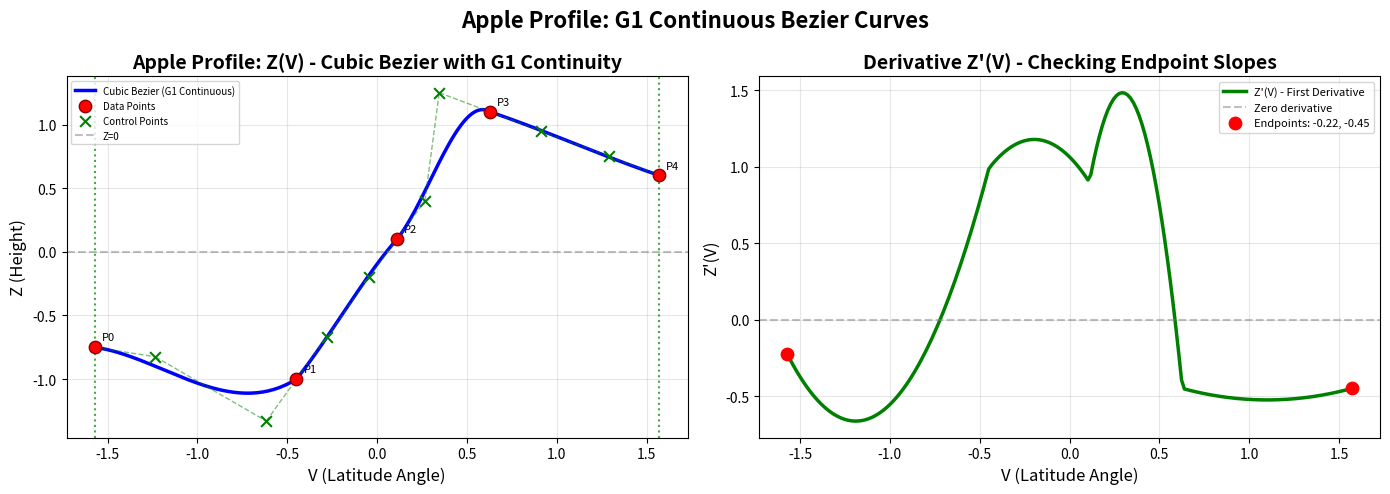
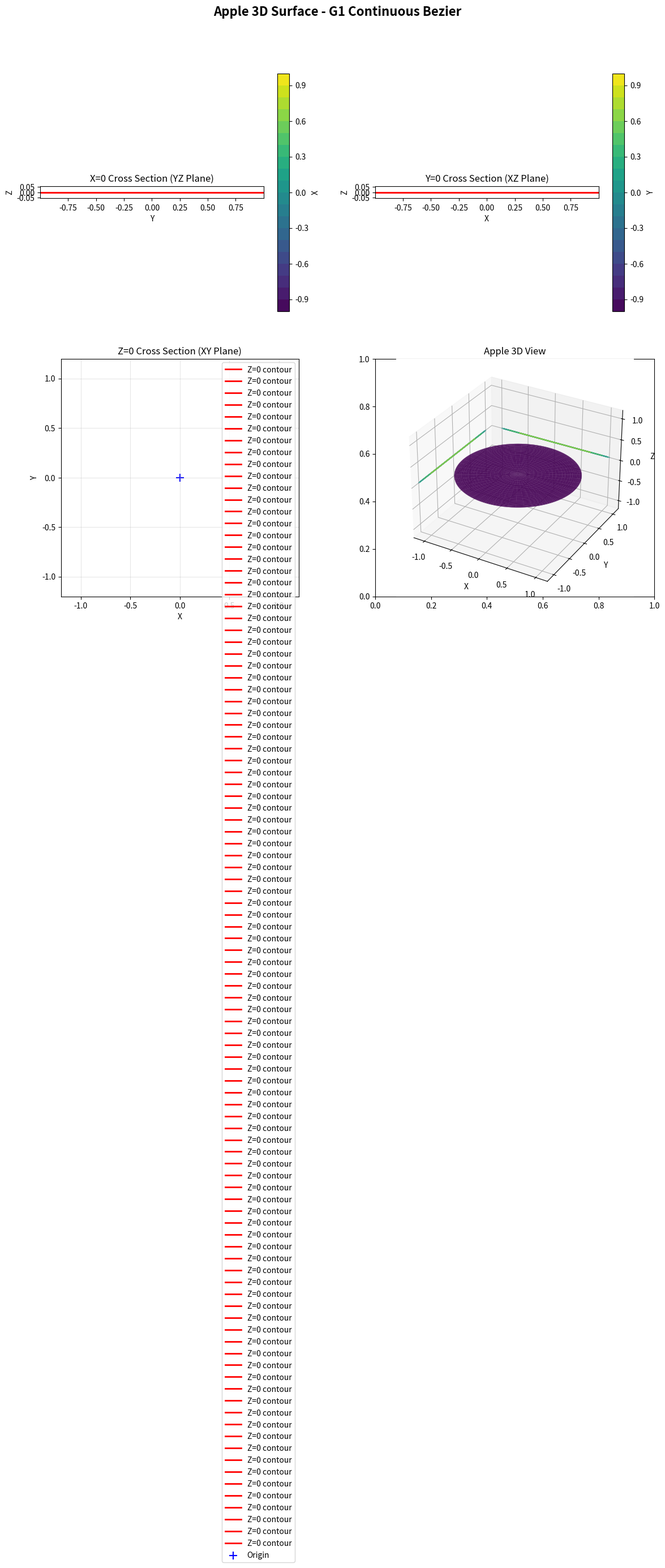

Reproduce these figures in Python, in order.
import numpy as np
from mpl_toolkits.mplot3d import Axes3D
import matplotlib.pyplot as plt

class VZ:
    def __init__(self, v, z):
        self.v = v
        self.z = z

def cubic_bezier(p0, p1, p2, p3, t):
    """
    三次贝塞尔曲线
    B(t) = (1-t)^3 * P0 + 3*(1-t)^2*t * P1 + 3*(1-t)*t^2 * P2 + t^3 * P3
    """
    t = np.asarray(t)
    result_v = (1-t)**3 * p0.v + 3*(1-t)**2 * t * p1.v + 3*(1-t)*t**2 * p2.v + t**3 * p3.v
    result_z = (1-t)**3 * p0.z + 3*(1-t)**2 * t * p1.z + 3*(1-t)*t**2 * p2.z + t**3 * p3.z
    return result_v, result_z

def cubic_bezier_derivative(p0, p1, p2, p3, t):
    """
    三次贝塞尔曲线的一阶导数
    B'(t) = 3*(1-t)^2*(P1-P0) + 6*(1-t)*t*(P2-P1) + 3*t^2*(P3-P2)
    """
    t = np.asarray(t)
    deriv_v = 3*(1-t)**2 * (p1.v - p0.v) + 6*(1-t)*t * (p2.v - p1.v) + 3*t**2 * (p3.v - p2.v)
    deriv_z = 3*(1-t)**2 * (p1.z - p0.z) + 6*(1-t)*t * (p2.z - p1.z) + 3*t**2 * (p3.z - p2.z)
    return deriv_v, deriv_z

def draw_apple():
    """
    绘制苹果的3D表面图
    使用分段三次贝塞尔曲线进行插值，确保G1连续（光滑）
    """
    r = 1
    r_width_ratio = 0.9
    h = 2 * r
    r_width = r * r_width_ratio
    deep_length = r / 4
    top_length = r / 2
    deep_v = -np.pi / 7
    top_v = np.pi / 5
    max_width_height_ratio = 0.55
    max_width_height = h * max_width_height_ratio

    # 数据点（端点）
    p0 = VZ(-np.pi/2, -r + deep_length)
    p1 = VZ(deep_v, -r)
    p2 = VZ(np.arctan((max_width_height - r) / r_width), max_width_height - r)
    p3 = VZ(top_v, max_width_height)
    p4 = VZ(np.pi/2, max_width_height - top_length)

    # =====================================================
    # G1连续性修复：确保相邻曲线段在接点处切线共线
    # =====================================================

    # 思路：先计算各段在端点处应有的切线方向，然后反推控制点位置

    # 切线方向计算（基于相邻数据点的方向）
    # t0_vec: p0→p1的方向
    t01_v = p1.v - p0.v
    t01_z = p1.z - p0.z

    # t1_vec: p1→p2的方向
    t12_v = p2.v - p1.v
    t12_z = p2.z - p1.z

    # t2_vec: p2→p3的方向
    t23_v = p3.v - p2.v
    t23_z = p3.z - p2.z

    # t3_vec: p3→p4的方向
    t34_v = p4.v - p3.v
    t34_z = p4.z - p3.z

    # 张力参数（控制切线长度，即曲线的"软硬"）
    tension = 0.3

    # P0处：切线为0（水平）- 因为端点
    # P1处：两端切线方向 = p1→p2 的方向（使其通过p1和p2之间的中点）
    # P2处：两端切线方向 = p2→p3 的方向
    # P3处：两端切线方向 = p3→p4 的方向
    # P4处：切线为0（水平）- 因为端点

    # 控制点计算：
    # 对于段0 (p0→p1): CP1 = p0 + tension * t01_vec
    # 对于段1 (p1→p2): CP1 = p1 + tension * t12_vec, CP2 = p2 - tension * t12_vec
    # 对于段2 (p2→p3): CP1 = p2 + tension * t23_vec, CP2 = p3 - tension * t23_vec
    # 对于段3 (p3→p4): CP2 = p4 - tension * t34_vec

    cp0 = VZ(p0.v + tension * t01_v, p0.z + tension * t01_z)
    cp1_in = VZ(p1.v + tension * t12_v, p1.z + tension * t12_z)  # 段1的入口控制点
    cp1_out = VZ(p1.v - tension * t12_v, p1.z - tension * t12_z)  # 段0的出口控制点
    cp2_in = VZ(p2.v + tension * t23_v, p2.z + tension * t23_z)  # 段2的入口控制点
    cp2_out = VZ(p2.v - tension * t23_v, p2.z - tension * t23_z)  # 段1的出口控制点
    cp3_in = VZ(p3.v + tension * t34_v, p3.z + tension * t34_z)  # 段3的入口控制点
    cp3_out = VZ(p3.v - tension * t34_v, p3.z - tension * t34_z)  # 段2的出口控制点
    cp4 = VZ(p4.v - tension * t34_v, p4.z - tension * t34_z)

    # 定义4段贝塞尔曲线（确保G1连续）
    segments = [
        (p0, cp0, cp1_out, p1),       # 段0: p0 → p1
        (p1, cp1_in, cp2_out, p2),    # 段1: p1 → p2
        (p2, cp2_in, cp3_out, p3),    # 段2: p2 → p3
        (p3, cp3_in, cp4, p4),        # 段3: p3 → p4
    ]

    # 生成用于绘图的密集点
    V_plot = np.linspace(-np.pi/2, np.pi/2, 200)
    Z_interp = []

    for v in V_plot:
        Z_val = None
        for i, seg in enumerate(segments):
            v_start = seg[0].v
            v_end = seg[3].v

            if i == 0 and v <= v_end:
                t = (v - v_start) / (v_end - v_start) if v_end != v_start else 0
                if 0 <= t <= 1:
                    _, z = cubic_bezier(seg[0], seg[1], seg[2], seg[3], [t])
                    Z_val = z[0]
                    break
            elif i > 0 and v >= segments[i-1][3].v and v <= v_end:
                t = (v - v_start) / (v_end - v_start) if v_end != v_start else 0
                if 0 <= t <= 1:
                    _, z = cubic_bezier(seg[0], seg[1], seg[2], seg[3], [t])
                    Z_val = z[0]
                    break

        if Z_val is None:
            Z_val = Z_interp[-1] if Z_interp else 0
        Z_interp.append(Z_val)

    Z_interp = np.array(Z_interp)

    # ──────────────────────────────────────────────
    # 1. Z关于V的剖面曲线图
    # ──────────────────────────────────────────────
    fig_profile, (ax_zv, ax_dzv) = plt.subplots(1, 2, figsize=(14, 5))

    # Z关于V的曲线
    ax_zv.plot(V_plot, Z_interp, 'b-', linewidth=2.5, label='Cubic Bezier (G1 Continuous)')
    ax_zv.scatter([p.v for p in [p0, p1, p2, p3, p4]], [p.z for p in [p0, p1, p2, p3, p4]],
                   c='red', s=80, zorder=5, label='Data Points', edgecolors='darkred')

    # 绘制控制点和控制线
    control_pts = [cp0, cp1_out, cp1_in, cp2_out, cp2_in, cp3_out, cp3_in, cp4]
    ax_zv.scatter([cp.v for cp in control_pts], [cp.z for cp in control_pts],
                   c='green', s=60, zorder=5, marker='x', label='Control Points')

    # 绘制控制多边形
    for i, seg in enumerate(segments):
        ax_zv.plot([seg[0].v, seg[1].v], [seg[0].z, seg[1].z], 'g--', alpha=0.5, linewidth=1)
        ax_zv.plot([seg[1].v, seg[2].v], [seg[1].z, seg[2].z], 'g--', alpha=0.5, linewidth=1)
        ax_zv.plot([seg[2].v, seg[3].v], [seg[2].z, seg[3].z], 'g--', alpha=0.5, linewidth=1)

    ax_zv.axhline(y=0, color='gray', linestyle='--', alpha=0.5, label='Z=0')
    ax_zv.axvline(x=-np.pi/2, color='green', linestyle=':', alpha=0.7)
    ax_zv.axvline(x=np.pi/2, color='green', linestyle=':', alpha=0.7)
    ax_zv.set_xlabel('V (Latitude Angle)', fontsize=12)
    ax_zv.set_ylabel('Z (Height)', fontsize=12)
    ax_zv.set_title('Apple Profile: Z(V) - Cubic Bezier with G1 Continuity', fontsize=14, fontweight='bold')
    ax_zv.legend(loc='upper left', fontsize=7)
    ax_zv.grid(True, alpha=0.3)

    # 标注关键点
    for i, p in enumerate([p0, p1, p2, p3, p4]):
        ax_zv.annotate(f'P{i}', (p.v, p.z), textcoords="offset points", xytext=(5, 5), fontsize=8)

    # 计算并绘制导数
    V_deriv = np.linspace(-np.pi/2, np.pi/2, 200)
    Z_deriv = []
    for v in V_deriv:
        Z_val = None
        for i, seg in enumerate(segments):
            v_start = seg[0].v
            v_end = seg[3].v

            if i == 0 and v <= v_end:
                t = (v - v_start) / (v_end - v_start) if v_end != v_start else 0
                if 0 <= t <= 1:
                    _, dz = cubic_bezier_derivative(seg[0], seg[1], seg[2], seg[3], [t])
                    Z_val = dz[0]
                    break
            elif i > 0 and v >= segments[i-1][3].v and v <= v_end:
                t = (v - v_start) / (v_end - v_start) if v_end != v_start else 0
                if 0 <= t <= 1:
                    _, dz = cubic_bezier_derivative(seg[0], seg[1], seg[2], seg[3], [t])
                    Z_val = dz[0]
                    break

        if Z_val is None:
            Z_val = 0
        Z_deriv.append(Z_val)

    Z_deriv = np.array(Z_deriv)

    ax_dzv.plot(V_deriv, Z_deriv, 'g-', linewidth=2.5, label="Z'(V) - First Derivative")
    ax_dzv.axhline(y=0, color='gray', linestyle='--', alpha=0.5, label='Zero derivative')

    # 检查端点导数
    endpoint_deriv_start = Z_deriv[0]
    endpoint_deriv_end = Z_deriv[-1]
    ax_dzv.scatter([V_deriv[0], V_deriv[-1]], [endpoint_deriv_start, endpoint_deriv_end],
                   c='red', s=80, zorder=5, label=f'Endpoints: {endpoint_deriv_start:.2f}, {endpoint_deriv_end:.2f}')

    ax_dzv.set_xlabel('V (Latitude Angle)', fontsize=12)
    ax_dzv.set_ylabel("Z'(V)", fontsize=12)
    ax_dzv.set_title("Derivative Z'(V) - Checking Endpoint Slopes", fontsize=14, fontweight='bold')
    ax_dzv.legend(loc='upper right', fontsize=8)
    ax_dzv.grid(True, alpha=0.3)

    fig_profile.suptitle('Apple Profile: G1 Continuous Bezier Curves', fontsize=16, fontweight='bold')
    plt.tight_layout()
    plt.show()

    # ──────────────────────────────────────────────
    # 2. 创建3D苹果表面
    # ──────────────────────────────────────────────

    # 为R定义类似的贝塞尔曲线
    R_p0 = VZ(-np.pi/2, 0)
    R_p1 = VZ(deep_v, r)
    R_p2 = VZ(np.arctan((max_width_height - r) / r_width), np.sqrt(max(0, r**2 - (max_width_height - r)**2)))
    R_p3 = VZ(top_v, 0.05)
    R_p4 = VZ(np.pi/2, 0)

    # R的切线方向
    R_t01_v = R_p1.v - R_p0.v
    R_t01_z = R_p1.z - R_p0.z
    R_t12_v = R_p2.v - R_p1.v
    R_t12_z = R_p2.z - R_p1.z
    R_t23_v = R_p3.v - R_p2.v
    R_t23_z = R_p3.z - R_p2.z
    R_t34_v = R_p4.v - R_p3.v
    R_t34_z = R_p4.z - R_p3.z

    R_cp0 = VZ(R_p0.v + tension * R_t01_v, R_p0.z + tension * R_t01_z)
    R_cp1_in = VZ(R_p1.v + tension * R_t12_v, R_p1.z + tension * R_t12_z)
    R_cp1_out = VZ(R_p1.v - tension * R_t12_v, R_p1.z - tension * R_t12_z)
    R_cp2_in = VZ(R_p2.v + tension * R_t23_v, R_p2.z + tension * R_t23_z)
    R_cp2_out = VZ(R_p2.v - tension * R_t23_v, R_p2.z - tension * R_t23_z)
    R_cp3_in = VZ(R_p3.v + tension * R_t34_v, R_p3.z + tension * R_t34_z)
    R_cp3_out = VZ(R_p3.v - tension * R_t34_v, R_p3.z - tension * R_t34_z)
    R_cp4 = VZ(R_p4.v - tension * R_t34_v, R_p4.z - tension * R_t34_z)

    R_segments = [
        (R_p0, R_cp0, R_cp1_out, R_p1),
        (R_p1, R_cp1_in, R_cp2_out, R_p2),
        (R_p2, R_cp2_in, R_cp3_out, R_p3),
        (R_p3, R_cp3_in, R_cp4, R_p4),
    ]

    # 生成R值
    def get_R_for_V(v):
        for i, seg in enumerate(R_segments):
            v_start = seg[0].v
            v_end = seg[3].v

            if i == 0 and v <= v_end:
                t = (v - v_start) / (v_end - v_start) if v_end != v_start else 0
                if 0 <= t <= 1:
                    r_val, _ = cubic_bezier(seg[0], seg[1], seg[2], seg[3], [t])
                    return r_val[0]
            elif i > 0 and v >= R_segments[i-1][3].v and v <= v_end:
                t = (v - v_start) / (v_end - v_start) if v_end != v_start else 0
                if 0 <= t <= 1:
                    r_val, _ = cubic_bezier(seg[0], seg[1], seg[2], seg[3], [t])
                    return r_val[0]
        return 0

    # 创建网格
    u = np.linspace(0, 2 * np.pi, 100)
    V_mesh = np.linspace(-np.pi / 2, np.pi / 2, 50)
    U, V_full = np.meshgrid(u, V_mesh)

    # 计算Z和R
    Z_full = np.zeros_like(V_full)
    R_full = np.cos(V_full)
    print(R_full.max(), R_full.min())
   
    # 转换为笛卡尔坐标
    X = R_full * np.cos(U)
    Y = R_full * np.sin(U)

    # ──────────────────────────────────────────────
    # 3. 创建3D可视化
    # ──────────────────────────────────────────────
    fig_3d, axes = plt.subplots(2, 2, figsize=(14, 12))

    # X=0截面 (YZ平面)
    ax1 = axes[0, 0]
    contour1 = ax1.contourf(Y, Z_full, X, levels=20, cmap='viridis')
    ax1.contour(Y, Z_full, X, levels=[0], colors='red', linewidths=2)
    ax1.set_xlabel('Y')
    ax1.set_ylabel('Z')
    ax1.set_title('X=0 Cross Section (YZ Plane)')
    ax1.set_aspect('equal')
    plt.colorbar(contour1, ax=ax1, label='X')

    # Y=0截面 (XZ平面)
    ax2 = axes[0, 1]
    contour2 = ax2.contourf(X, Z_full, Y, levels=20, cmap='viridis')
    ax2.contour(X, Z_full, Y, levels=[0], colors='red', linewidths=2)
    ax2.set_xlabel('X')
    ax2.set_ylabel('Z')
    ax2.set_title('Y=0 Cross Section (XZ Plane)')
    ax2.set_aspect('equal')
    plt.colorbar(contour2, ax=ax2, label='Y')

    # Z=0截面 (XY平面)
    ax3 = axes[1, 0]
    z0_idx = np.argmin(np.abs(Z_full - 0), axis=0)
    z0_y = Y[z0_idx, :]
    z0_x = X[z0_idx, :]
    ax3.plot(z0_x, z0_y, 'r-', linewidth=2, label='Z=0 contour')
    ax3.scatter(0, 0, c='blue', s=100, marker='+', label='Origin')
    ax3.set_xlabel('X')
    ax3.set_ylabel('Y')
    ax3.set_title('Z=0 Cross Section (XY Plane)')
    ax3.set_aspect('equal')
    ax3.legend()
    ax3.grid(True, alpha=0.3)
    ax3.set_xlim([-1.2, 1.2])
    ax3.set_ylim([-1.2, 1.2])

    # 3D视图
    ax4 = fig_3d.add_subplot(2, 2, 4, projection='3d')
    surf = ax4.plot_surface(X, Y, Z_full, cmap='viridis', alpha=0.7, edgecolor='none')
    ax4.contour(X, Y, Z_full, zdir='x', offset=-1.2, cmap='viridis', alpha=0.5)
    ax4.contour(X, Y, Z_full, zdir='y', offset=1.2, cmap='viridis', alpha=0.5)
    ax4.contour(X, Y, Z_full, zdir='z', offset=-1.2, cmap='viridis', alpha=0.5)
    ax4.set_xlabel('X')
    ax4.set_ylabel('Y')
    ax4.set_zlabel('Z')
    ax4.set_title('Apple 3D View')
    max_range = 1.2
    ax4.set_xlim([-max_range, max_range])
    ax4.set_ylim([-max_range, max_range])
    ax4.set_zlim([-max_range, max_range])

    fig_3d.suptitle('Apple 3D Surface - G1 Continuous Bezier', fontsize=16, fontweight='bold')
    plt.tight_layout()
    plt.show()

    return fig_profile, fig_3d

# 运行函数
if __name__ == "__main__":
    draw_apple()
